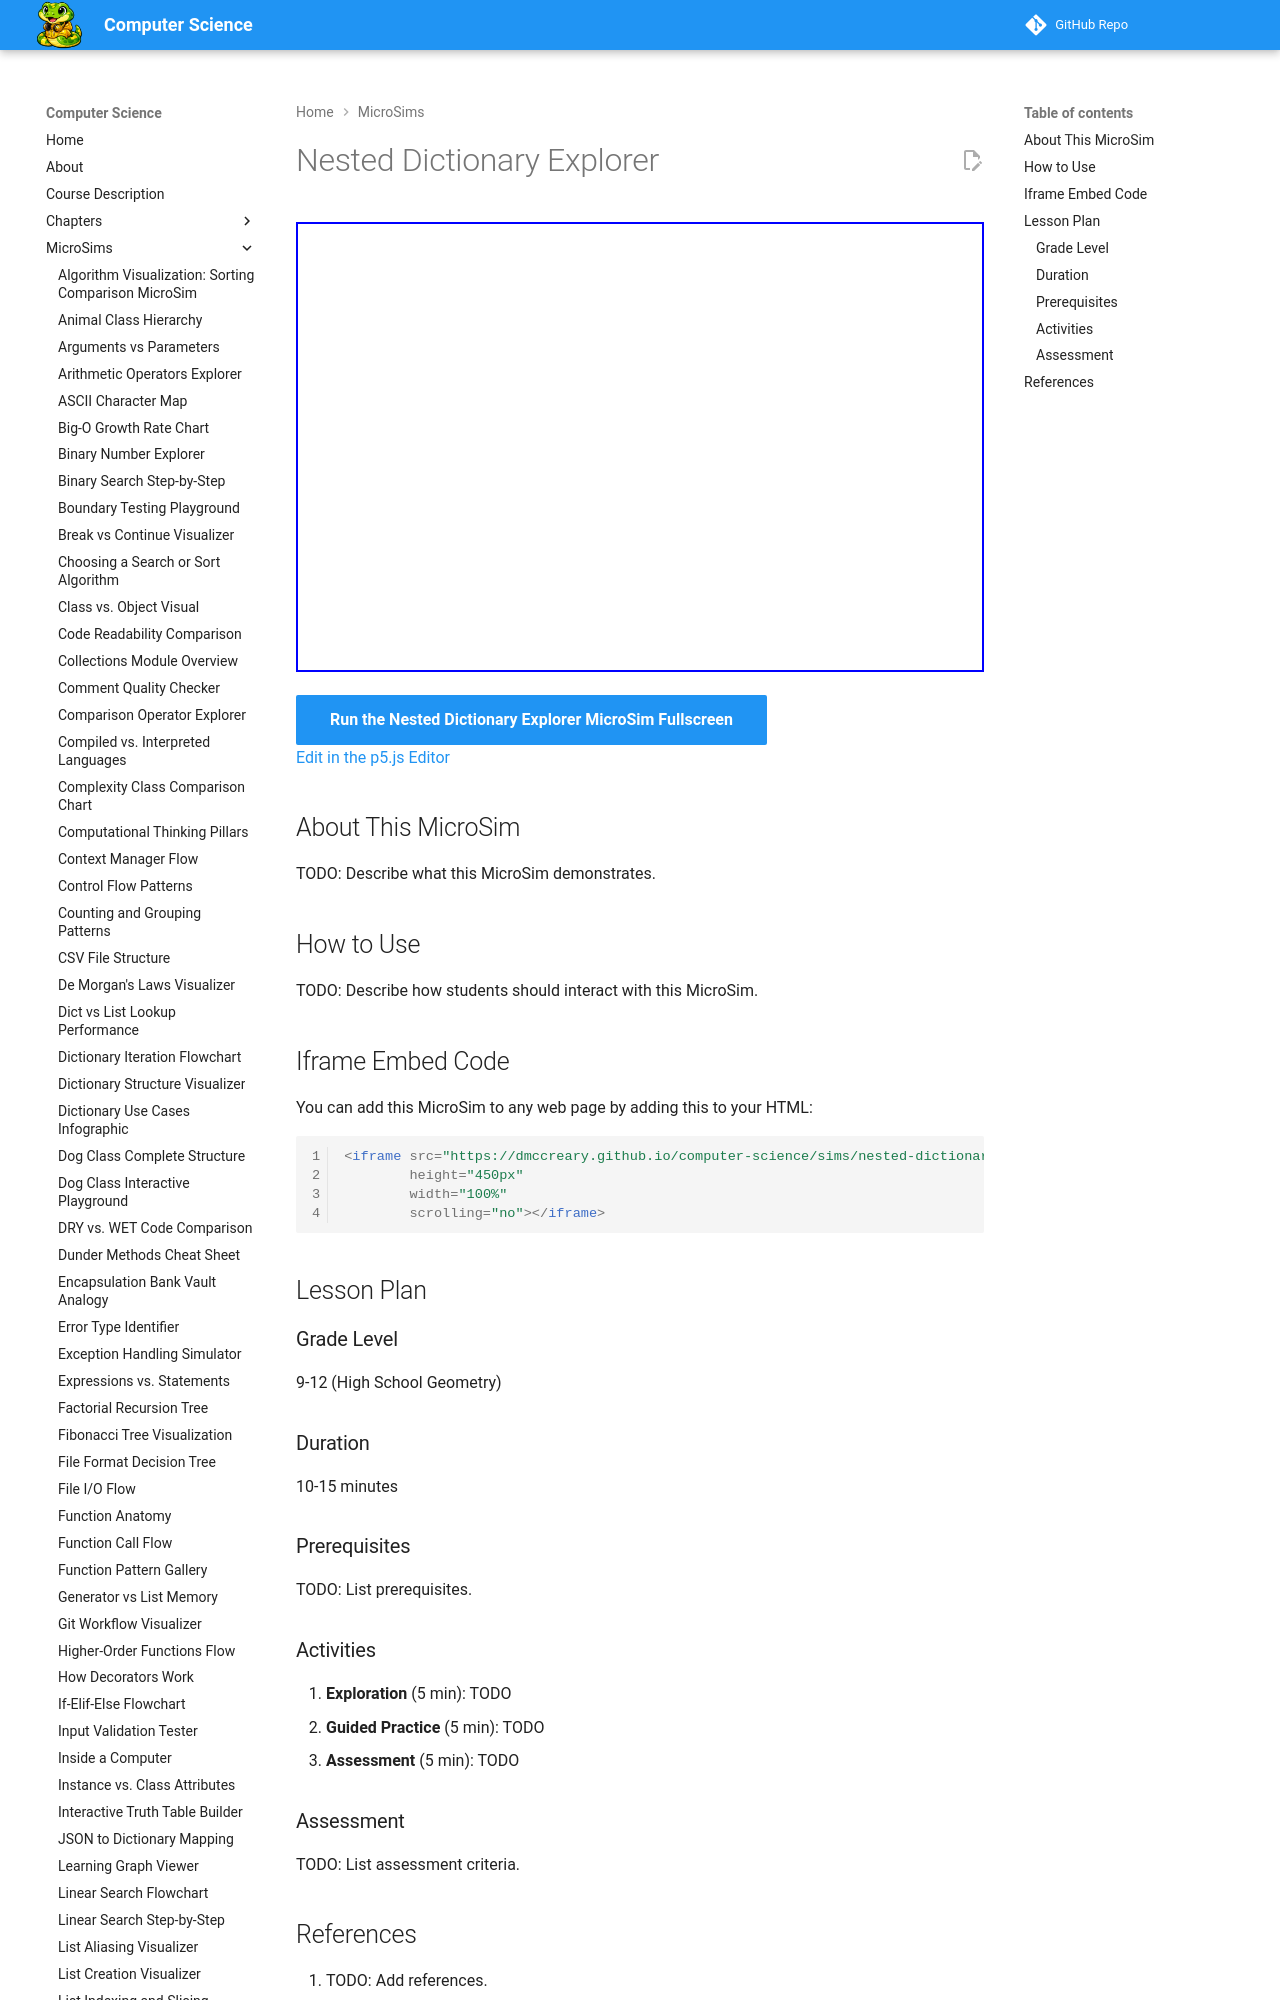

repository: dmccreary/computer-science · page: sims/nested-dictionary/index.html · generator: mkdocs

---
title: Nested Dictionary Explorer
description: Interactive p5.js MicroSim for nested dictionary explorer.
image: /sims/nested-dictionary/nested-dictionary.png
og:image: /sims/nested-dictionary/nested-dictionary.png
twitter:image: /sims/nested-dictionary/nested-dictionary.png
social:
   cards: false
quality_score: 0
---

# Nested Dictionary Explorer

<iframe src="main.html" height="450px" width="100%" scrolling="no"></iframe>

[Run the Nested Dictionary Explorer MicroSim Fullscreen](./main.html){ .md-button .md-button--primary }
<br/>
[Edit in the p5.js Editor](https://editor.p5js.org/)
